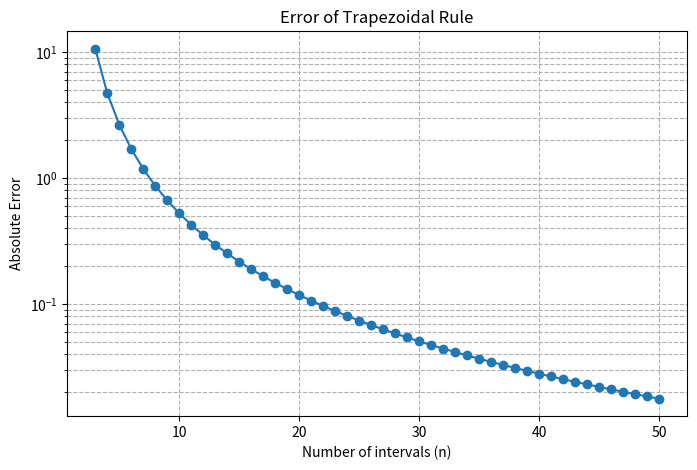

The script that saved this image:
import numpy as np
import matplotlib.pyplot as plt

# Define the integrand
def f(x):
    return 1 - 4 * (x - 0.5)**2

# Trapezoidal rule implementation
def trapezoidal_rule(f, a, b, num_intervals):
    x = np.linspace(a, b, int(num_intervals))
    h = (b - a) / (len(x) - 1)
    y = f(x)
    integral = h / 2 * (y[0] + 2 * np.sum(y[1:-1]) + y[-1])
    return integral

# Integration bounds
a, b = 0, 4

# Interval counts
n_values = np.arange(3, 51)
errors = []

# Exact integral value (computed analytically)
exact_value = -160 / 3

# Compute the approximate integral and error for each n
for n in n_values:
    approx = trapezoidal_rule(f, a, b, n)
    error = abs(exact_value - approx)
    errors.append(error)

# Plot the error on a semilog-y scale
plt.figure(figsize=(8, 5))
plt.semilogy(n_values, errors, marker='o')
plt.xlabel('Number of intervals (n)')
plt.ylabel('Absolute Error')
plt.title('Error of Trapezoidal Rule')
plt.grid(True, which='both', linestyle='--')
plt.show()